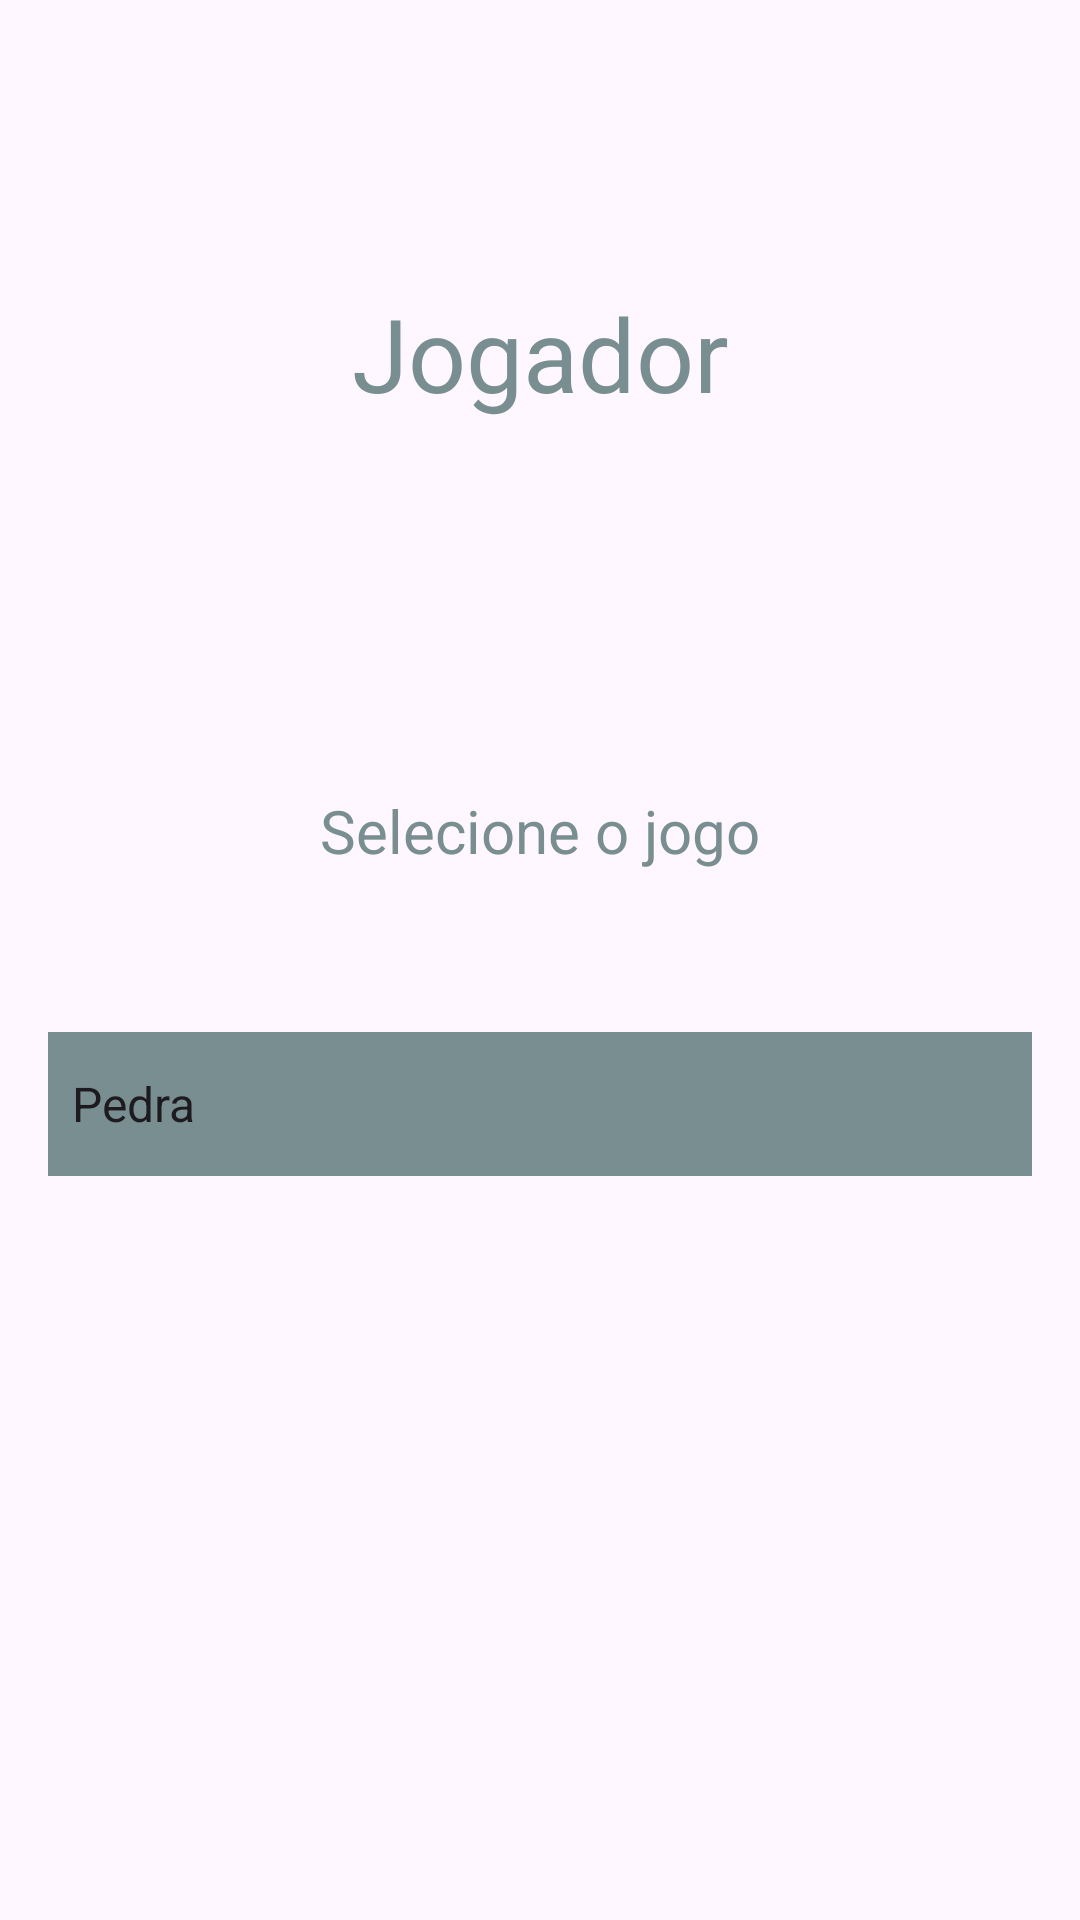

Reconstruct the res/layout file that produces this screen, plus the resources it refers to.
<!-- AndroidManifest.xml: application theme Theme.Desafiomodulodoze -->
<!-- res/layout/fragment_player.xml -->
<?xml version="1.0" encoding="utf-8"?>
<FrameLayout xmlns:android="http://schemas.android.com/apk/res/android"
    xmlns:app="http://schemas.android.com/apk/res-auto"
    xmlns:tools="http://schemas.android.com/tools"
    android:id="@+id/playerFragment"
    android:layout_width="match_parent"
    android:layout_height="match_parent"
    android:layout_margin="32dp"
    tools:context=".PlayerFragment">

    <androidx.constraintlayout.widget.ConstraintLayout
        android:layout_width="match_parent"
        android:layout_height="match_parent">

        <TextView
            android:id="@+id/textPlayer"
            android:layout_width="wrap_content"
            android:layout_height="wrap_content"
            android:text="@string/player"
            android:textColor="@color/grey_theme"
            android:textSize="34sp"
            app:layout_constraintBottom_toBottomOf="parent"
            app:layout_constraintEnd_toEndOf="parent"
            app:layout_constraintStart_toStartOf="parent"
            app:layout_constraintTop_toTopOf="parent"
            app:layout_constraintVertical_bias="0.16000003" />

        <TextView
            android:id="@+id/textSelect"
            android:layout_width="wrap_content"
            android:layout_height="wrap_content"
            android:text="@string/select_player"
            android:textColor="@color/grey_theme"
            android:textSize="20sp"
            app:layout_constraintBottom_toBottomOf="parent"
            app:layout_constraintEnd_toEndOf="parent"
            app:layout_constraintStart_toStartOf="parent"
            app:layout_constraintTop_toBottomOf="@+id/textPlayer"
            app:layout_constraintVertical_bias="0.26" />

        <Spinner
            android:id="@+id/spinner"
            android:layout_width="0dp"
            android:layout_height="wrap_content"
            android:layout_margin="16dp"
            android:background="@color/grey_theme"
            android:entries="@array/spinner"
            android:minHeight="48dp"
            android:popupBackground="@color/grey_theme"
            android:spinnerMode="dropdown"
            app:layout_constraintBottom_toBottomOf="parent"
            app:layout_constraintEnd_toEndOf="parent"
            app:layout_constraintStart_toStartOf="parent"
            app:layout_constraintTop_toBottomOf="@+id/textSelect"
            app:layout_constraintVertical_bias="0.13999999" />

    </androidx.constraintlayout.widget.ConstraintLayout>

</FrameLayout>
<!-- resources referenced by this layout -->
<resources>
  <string-array name="spinner">
          <item> Pedra </item>
          <item> Tesoura </item>
          <item> Papel </item>
      </string-array>
  <color name="grey_theme">#FF798E91</color>
  <string name="player">Jogador</string>
  <string name="select_player">Selecione o jogo</string>
  <style name="Theme.Desafiomodulodoze" parent="Base.Theme.Desafiomodulodoze" />
  <style name="Base.Theme.Desafiomodulodoze" parent="Theme.Material3.DayNight.NoActionBar">
          
          <item name="colorPrimary">@color/grey_theme</item>
          
      </style>
</resources>
